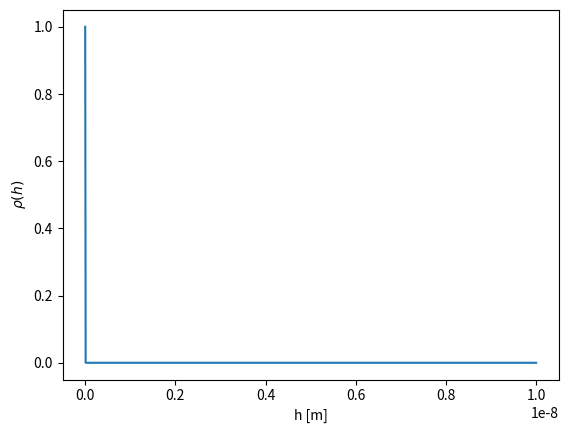

Reproduce this figure in Python.
# expected height of a particle in homogeneous gravitational field calculated by Monte Carlo method

# %% import modules
import numpy as np
import matplotlib.pyplot as plt
from scipy.constants import Boltzmann as kB
from scipy.constants import g

# %% define constants
m = 4.66e-26 # mass of the particle [kg]
T = 300.0 # temperature [K]
beta = 1/(kB*T) # inverse temperature [1/K]

def f(h):
    return np.exp(-beta*g*h)

# %% Monte Carlo method

N = 1 # number of particles
h = np.linspace(0, stop=1e-8, num=1000) # height of the particle [m]

# %% calculate the expected height of the particle

def rho(h):
    return np.exp(-beta*g*h)

# plot the probability density function
plt.plot(h, rho(h))
plt.xlabel('h [m]')
plt.ylabel(r'$\rho (h)$')
plt.show()

# %%

exp_g = 1/N * np.sum(rho(h))
print(f"expected height is {exp_g}")

# try sampling with np.random.exp
# https://numpy.org/doc/stable/reference/random/generated/numpy.random.exponential.html